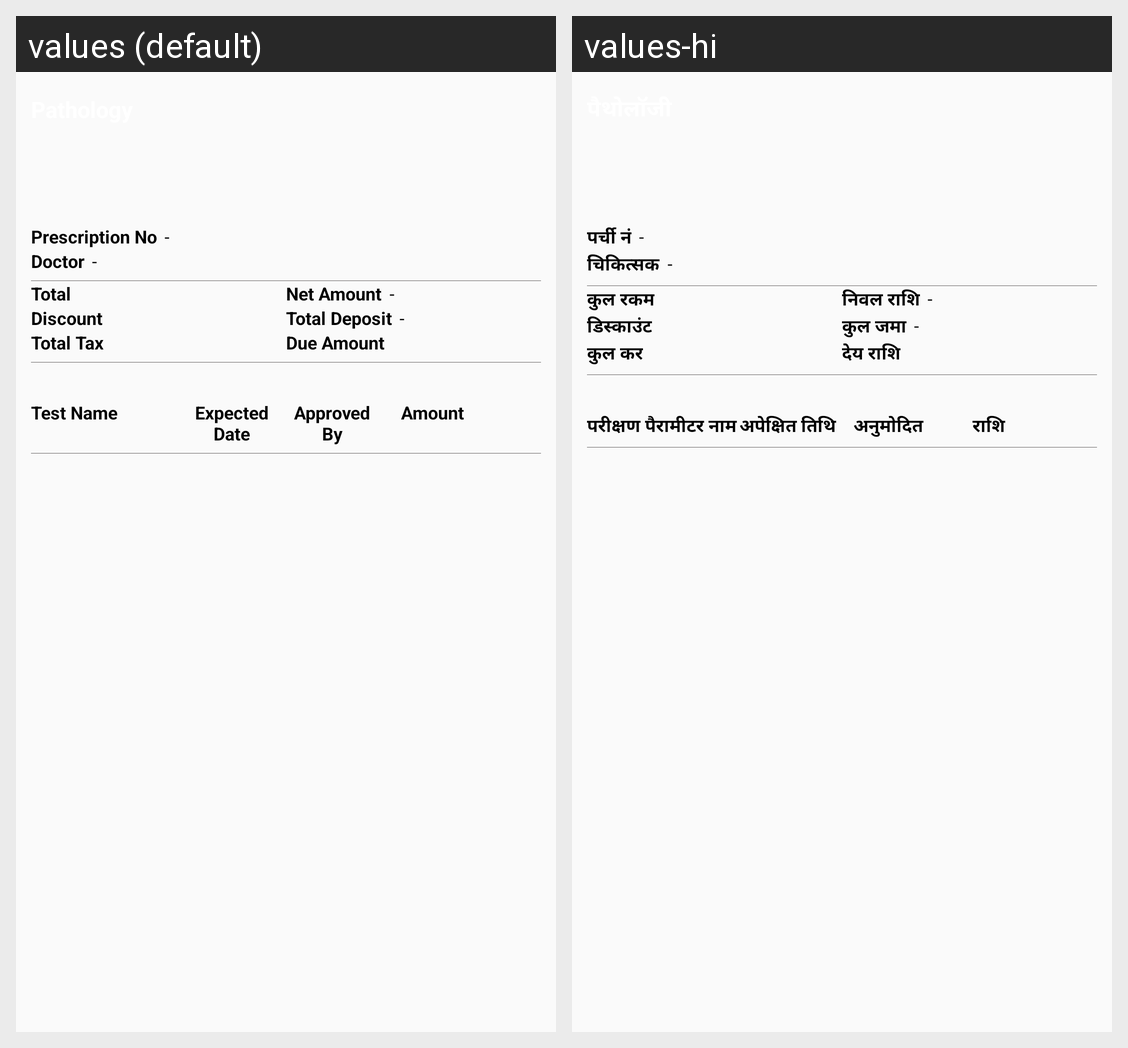

Locale-by-locale string values for the Android screen shown in this grid:
Android screen res/layout/fragment_pathology_bottom_sheet.xml rendered under 2 locales, left to right: values (default), values-hi. Device: Nexus 5 (rendered at 1080×1920; each locale shown at half size, 540×960, under a caption strip naming it); theme AppTheme.
Strings drawn on this screen, with the default value and each locale's value (text and hints the layout hard-codes, and strings that could not be matched under every locale, appear in the picture but are not listed):

prescriptionno
  values: Prescription No
  values-hi: पर्ची नं

doctor
  values: Doctor
  values-hi: चिकित्सक

Total
  values: Total
  values-hi: कुल रकम

netamount
  values: Net Amount
  values-hi: निवल राशि

discount
  values: Discount
  values-hi: डिस्काउंट

totaldiposit
  values: Total Deposit
  values-hi: कुल जमा

total_tax
  values: Total Tax
  values-hi: कुल कर

dueamount
  values: Due Amount
  values-hi: देय राशि

testparameter
  values: Test Name
  values-hi: परीक्षण पैरामीटर नाम

expecteddate
  values: Expected Date
  values-hi: अपेक्षित तिथि

approveby
  values: Approved By
  values-hi: अनुमोदित

amount
  values: Amount
  values-hi: राशि
